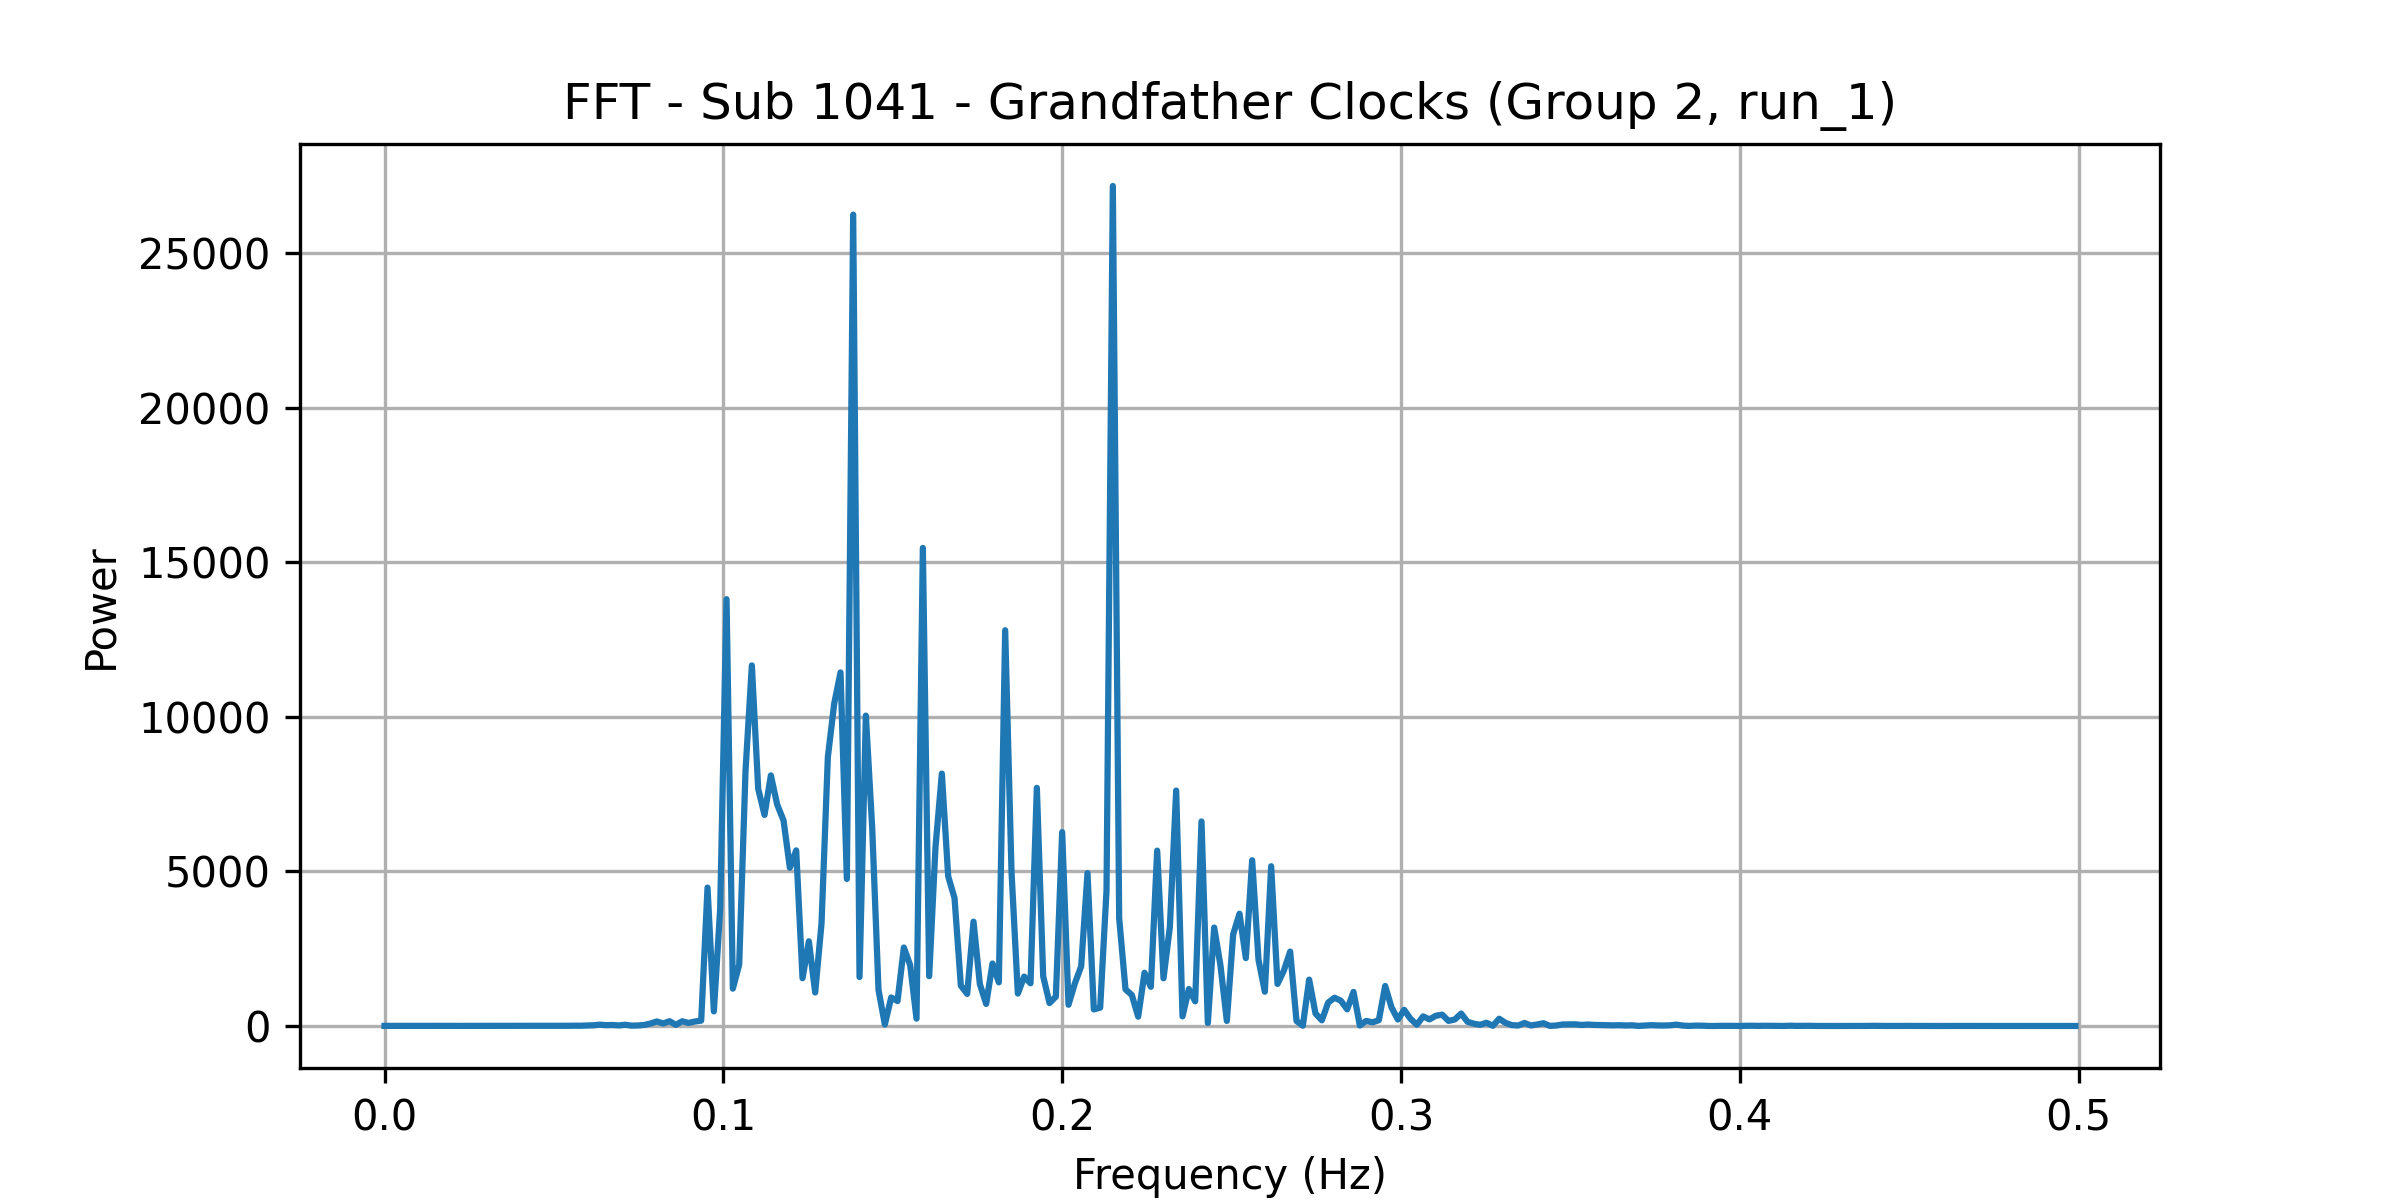

Data behind this chart, as committed beside it:
frequency, power
0.0, 4.115
0.001869, 4.523
0.003738, 4.777
0.005607, 4.909
0.007477, 4.305
0.009346, 4.747
0.01121, 4.402
0.01308, 5.496
0.01495, 5.202
0.01682, 5.194
0.01869, 3.997
0.02056, 4.725
0.02243, 3.8
0.0243, 4.92
0.02617, 5.25
0.02804, 6.152
0.02991, 5.749
0.03178, 4.937
0.03364, 5.182
0.03551, 5.493
0.03738, 5.981
0.03925, 7.002
0.04112, 5.593
0.04299, 6.662
0.04486, 6.404
0.04673, 7.195
0.0486, 7.204
0.05047, 4.808
0.05234, 7.465
0.05421, 7.325
0.05607, 10.52
0.05794, 9.463
0.05981, 16.63
0.06168, 23.5
0.06355, 43.74
0.06542, 27.22
0.06729, 32.71
0.06916, 18.55
0.07103, 39.92
0.0729, 12.66
0.07477, 16.83
0.07664, 34.17
0.0785, 79.86
0.08037, 147.2
0.08224, 81.03
0.08411, 156
0.08598, 37.85
0.08785, 153.6
0.08972, 99.23
0.09159, 145.8
0.09346, 173.8
0.09533, 4476
0.0972, 474
0.09907, 3800
0.1009, 13804
0.1028, 1209
0.1047, 1986
0.1065, 8260
0.1084, 11662
0.1103, 7673
... 208 more rows
